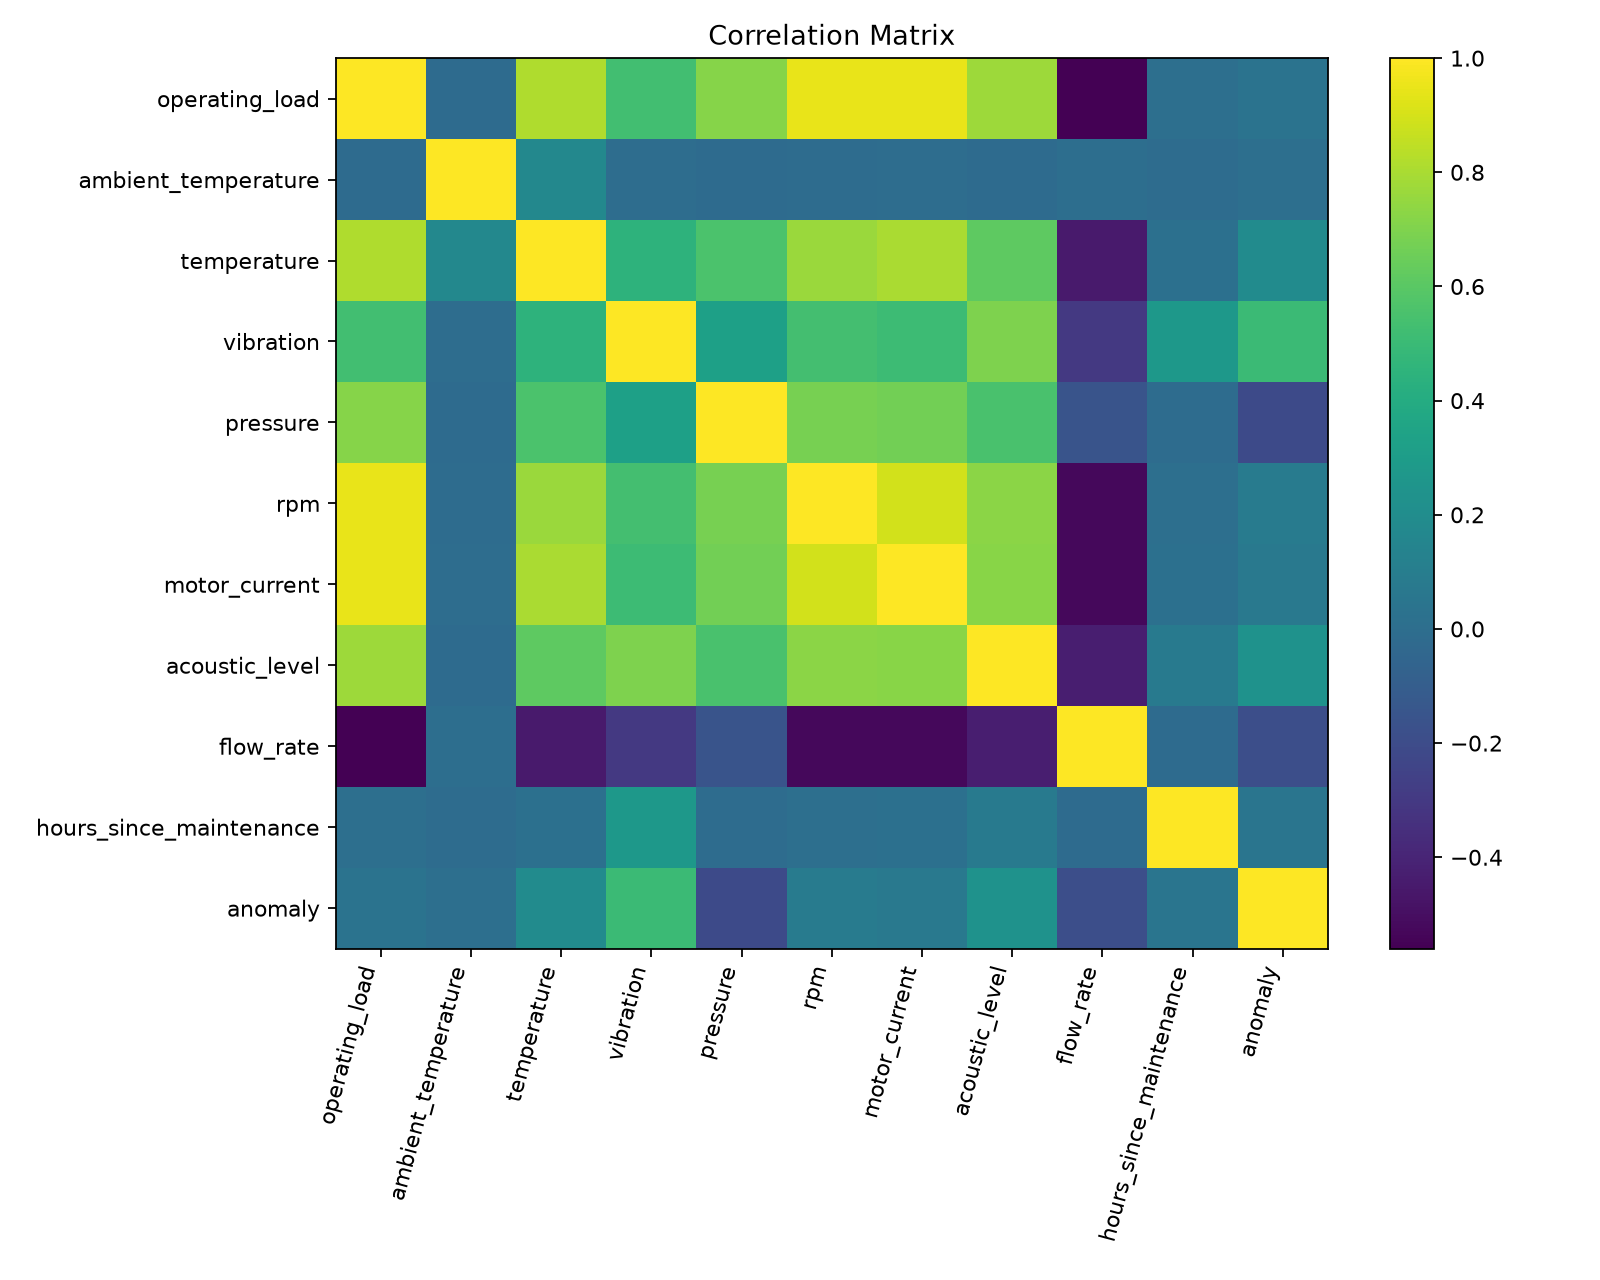

Source data for this figure (header and first rows):
, operating_load, ambient_temperature, temperature, vibration, pressure, rpm, motor_current, acoustic_level, flow_rate, hours_since_maintenance, anomaly
operating_load, 1.0, -0.01417, 0.8116, 0.5296, 0.7146, 0.9483, 0.9464, 0.7686, -0.56, 0.008438, 0.03663
ambient_temperature, -0.01417, 1.0, 0.1679, -0.0001188, -0.0152, -0.01034, -0.001079, -0.01174, 0.003604, -0.009338, 0.009781
temperature, 0.8116, 0.1679, 1.0, 0.446, 0.5553, 0.7682, 0.8047, 0.6135, -0.4471, 0.01816, 0.1923
vibration, 0.5296, -0.0001188, 0.446, 1.0, 0.3278, 0.5318, 0.5103, 0.696, -0.2983, 0.271, 0.5059
pressure, 0.7146, -0.0152, 0.5553, 0.3278, 1.0, 0.6797, 0.6702, 0.5515, -0.1568, -0.01093, -0.2071
rpm, 0.9483, -0.01034, 0.7682, 0.5318, 0.6797, 1.0, 0.8956, 0.7296, -0.5284, 0.008156, 0.08734
motor_current, 0.9464, -0.001079, 0.8047, 0.5103, 0.6702, 0.8956, 1.0, 0.7249, -0.527, 0.0167, 0.07006
acoustic_level, 0.7686, -0.01174, 0.6135, 0.696, 0.5515, 0.7296, 0.7249, 1.0, -0.4318, 0.07399, 0.235
flow_rate, -0.56, 0.003604, -0.4471, -0.2983, -0.1568, -0.5284, -0.527, -0.4318, 1.0, -0.01326, -0.183
hours_since_maintenance, 0.008438, -0.009338, 0.01816, 0.271, -0.01093, 0.008156, 0.0167, 0.07399, -0.01326, 1.0, 0.04404
anomaly, 0.03663, 0.009781, 0.1923, 0.5059, -0.2071, 0.08734, 0.07006, 0.235, -0.183, 0.04404, 1.0
